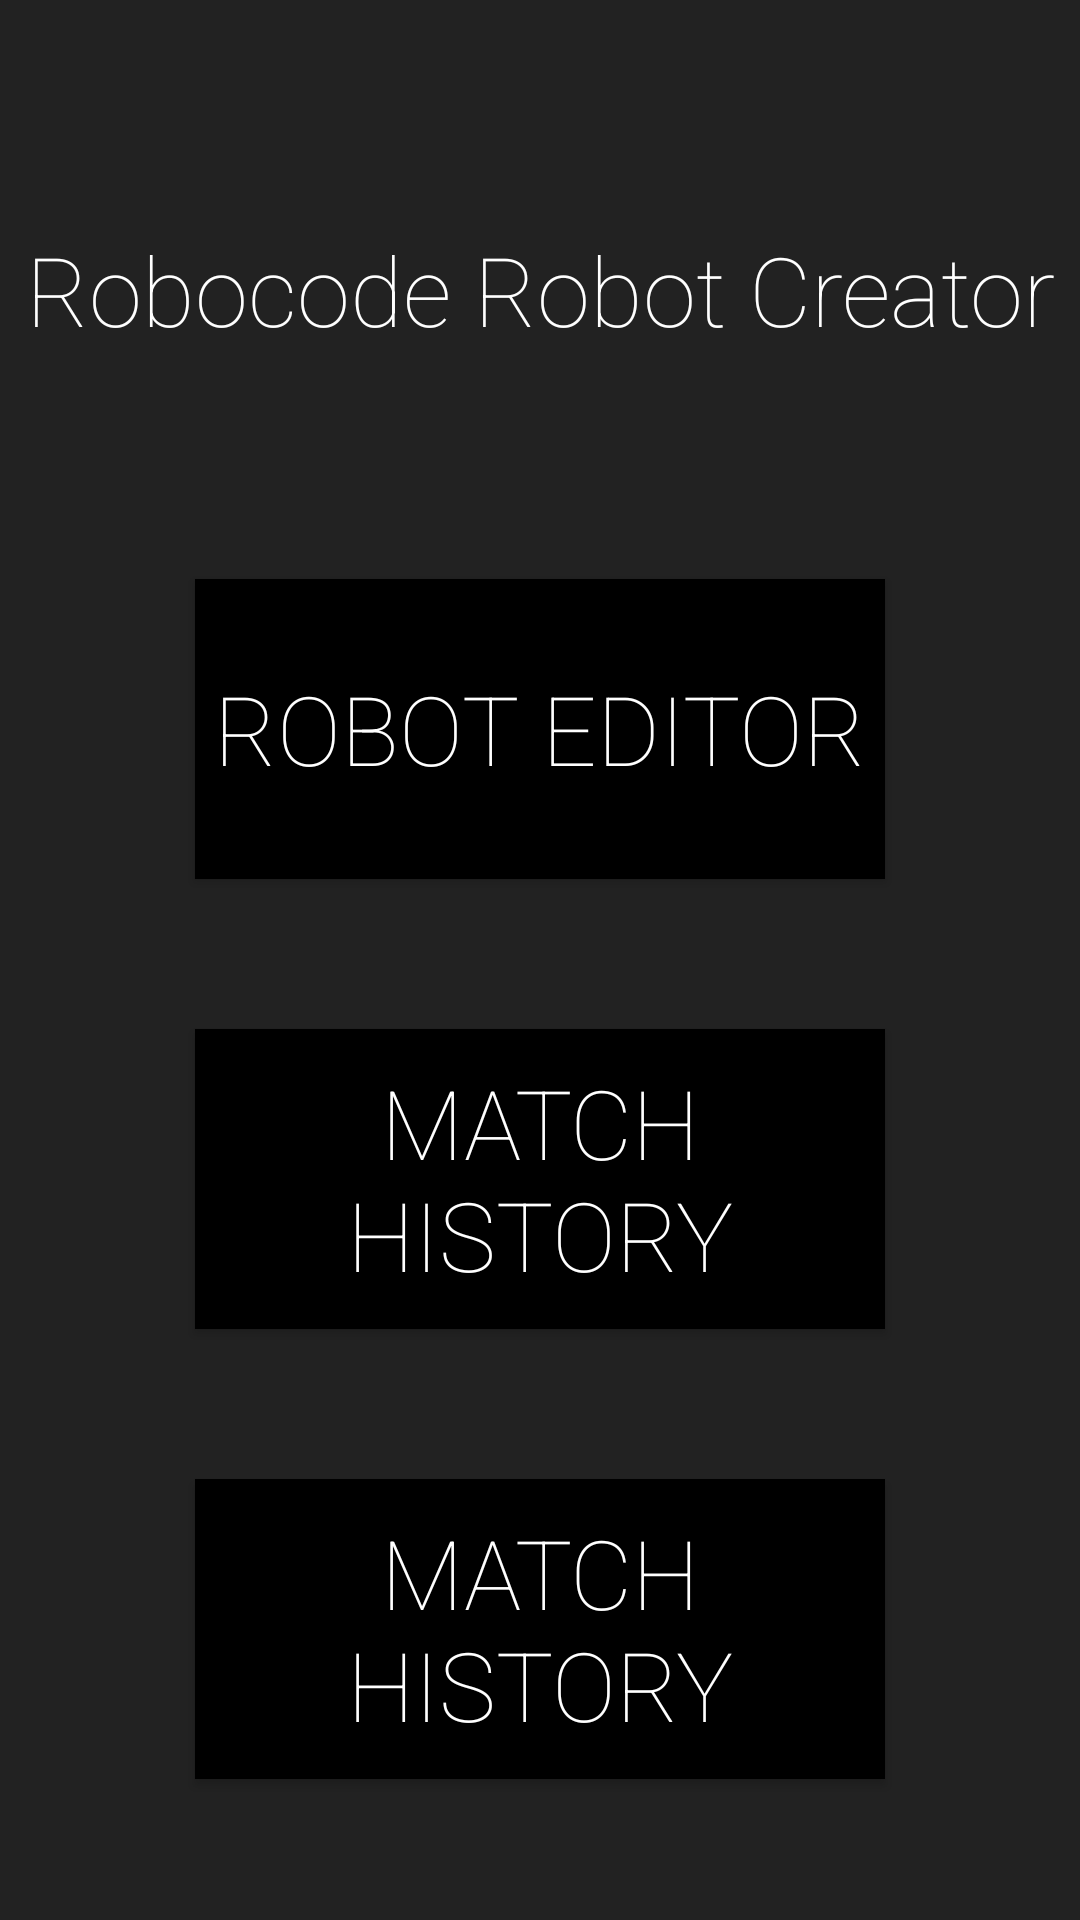

Layout XML and referenced resources for this Android screen:
<!-- AndroidManifest.xml: activity theme Theme.RobocodeRobotCreator.Fullscreen -->
<!-- res/layout/activity_main.xml -->
<?xml version="1.0" encoding="utf-8"?>
<RelativeLayout xmlns:android="http://schemas.android.com/apk/res/android"
    xmlns:tools="http://schemas.android.com/tools"
    android:layout_width="match_parent"
    android:layout_height="match_parent"
    android:background="?attr/fullscreenBackgroundColor"
    android:theme="@style/ThemeOverlay.RobocodeRobotCreator.FullscreenContainer"
    tools:context=".MainActivity">

    <TextView
        android:id="@+id/appname"
        android:layout_width="wrap_content"
        android:layout_height="wrap_content"
        android:layout_alignParentTop="true"
        android:layout_centerHorizontal="true"
        android:layout_marginTop="75sp"
        android:gravity="center_horizontal"
        android:keepScreenOn="true"
        android:text="@string/app_name"
        android:textColor="?attr/fullscreenTextColor"
        android:textSize="@dimen/_32"
        style="@style/Regular"/>

    <Button
        android:id="@+id/roboteditor"
        style="@style/Regular"
        android:layout_width="230dp"
        android:layout_height="100dp"
        android:layout_below="@+id/appname"
        android:layout_centerHorizontal="true"
        android:layout_marginTop="75sp"
        android:background="@color/black"
        android:onClick="goToRobotEditorInventory"
        android:text="@string/robot_editor"
        android:textColor="@color/white"
        android:textSize="@dimen/loading_screen_button_text_size" />

    <Button
        android:id="@+id/matchhistory"
        android:layout_width="230dp"
        android:layout_height="100dp"
        android:layout_below="@+id/roboteditor"
        android:layout_centerHorizontal="true"
        android:layout_marginTop="50sp"
        android:background="@color/black"
        android:text="@string/match_history"
        android:textColor="@color/white"
        android:textSize="@dimen/loading_screen_button_text_size"
        style="@style/Regular"/>

    <Button
        android:id="@+id/dummyid"
        android:layout_width="230dp"
        android:layout_height="100dp"
        android:layout_below="@+id/matchhistory"
        android:layout_centerHorizontal="true"
        android:layout_marginTop="50sp"
        android:background="@color/black"
        android:text="@string/match_history"
        android:textColor="@color/white"
        android:textSize="@dimen/loading_screen_button_text_size"
        style="@style/Regular"/>

</RelativeLayout>
<!-- resources referenced by this layout -->
<resources>
  <color name="black">#FF000000</color>
  <color name="white">#FFFFFFFF</color>
  <dimen name="_32">32sp</dimen>
  <dimen name="loading_screen_button_text_size">32sp</dimen>
  <string name="app_name">Robocode Robot Creator</string>
  <string name="match_history">Match history</string>
  <string name="robot_editor">Robot editor</string>
  <style name="Regular">
          <item name="android:fontFamily">sans-serif-thin</item>
          <item name="fontFamily">sans-serif-thin</item>
          <item name="android:textStyle">normal</item>
      </style>
  <style name="ThemeOverlay.RobocodeRobotCreator.FullscreenContainer" parent="">
          <item name="fullscreenBackgroundColor">@color/background_color</item>
          <item name="fullscreenTextColor">@color/white</item>
      </style>
  <style name="Theme.RobocodeRobotCreator.Fullscreen" parent="Theme.RobocodeRobotCreator">
          <item name="android:actionBarStyle">
              @style/Widget.Theme.RobocodeRobotCreator.ActionBar.Fullscreen
          </item>
          <item name="android:windowActionBarOverlay">true</item>
          <item name="android:windowBackground">@null</item>
      </style>
  <color name="background_color">#222222</color>
  <style name="Theme.RobocodeRobotCreator" parent="Theme.MaterialComponents.DayNight.DarkActionBar">
          
          <item name="colorPrimary">@color/teal_700</item>
          <item name="colorPrimaryVariant">@color/purple_700</item>
          <item name="colorOnPrimary">@color/white</item>
          
          <item name="colorSecondary">@color/teal_200</item>
          <item name="colorSecondaryVariant">@color/teal_700</item>
          <item name="colorOnSecondary">@color/black</item>
          
          <item name="android:statusBarColor" tools:targetApi="l">?attr/colorPrimaryVariant</item>
          
      </style>
  <style name="Widget.Theme.RobocodeRobotCreator.ActionBar.Fullscreen" parent="Widget.AppCompat.ActionBar">
          <item name="android:background">@color/black_overlay</item>
      </style>
  <color name="teal_700">#FF018786</color>
  <color name="purple_700">#FF3700B3</color>
  <color name="teal_200">#FF03DAC5</color>
  <color name="black_overlay">#66000000</color>
</resources>
